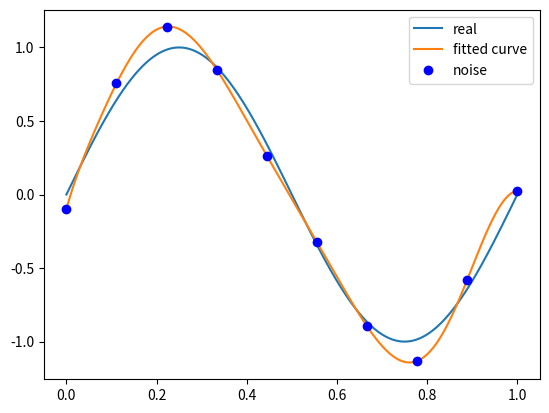

Recreate this plot in Python.
import numpy as np
import scipy as sp
from scipy.optimize import leastsq
import matplotlib.pyplot as plt
#%matplotlib inline
# 目标函数
def real_func(x):
    return np.sin(2*np.pi*x)

# 多项式
# ps: numpy.poly1d([1,2,3])  生成  $1x^2+2x^1+3x^0$*
def fit_func(p, x):
    f = np.poly1d(p)
    return f(x)

# 残差
def residuals_func(p, x, y):
    ret = fit_func(p, x) - y
    return ret


# 十个点
x = np.linspace(0, 1, 10)
x_points = np.linspace(0, 1, 1000)
# 加上正态分布噪音的目标函数的值
y_ = real_func(x)
y = [np.random.normal(0, 0.1)+y1 for y1 in y_]

def fitting(M=0):
    """
    n 为 多项式的次数
    """    
    # 随机初始化多项式参数
    p_init = np.random.rand(M+1)
    # 最小二乘法
    p_lsq = leastsq(residuals_func, p_init, args=(x, y))
    print('Fitting Parameters:', p_lsq[0])

    # 可视化
    plt.plot(x_points, real_func(x_points), label='real')
    plt.plot(x_points, fit_func(p_lsq[0], x_points), label='fitted curve')
    plt.plot(x, y, 'bo', label='noise')
    plt.legend()
    plt.show()
    return p_lsq
#p_lsq_0 = fitting(M=0)
p_lsq_0 = fitting(M=9)
